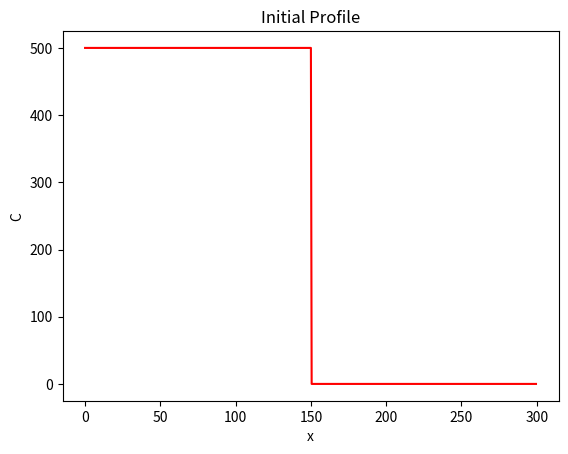
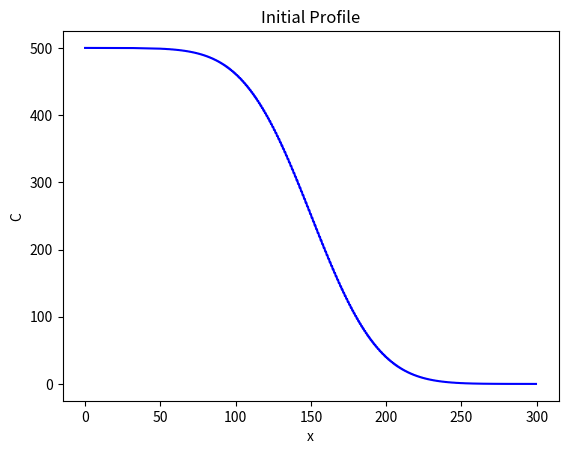

These figures' Python source, in order:
""" A 1D diffusion model."""
import numpy as np
import matplotlib.pyplot as plt


D=100
Lx=300

dx=0.5
x=np.arange(start=0,stop=Lx,step=dx)
nx=len(x)

C=np.zeros_like(x)
C_left=500
C_right=0
C[x<=Lx/2]=C_left
C[x>Lx/2]=C_right

plt.figure()
plt.plot(x,C,'r')
plt.xlabel("x")
plt.ylabel("C")
plt.title("Initial Profile")

nt=5000
dt=0.5*dx**2/D

for t in range(0, nt):
	C[1:-1] += D * dt / dx ** 2 * (C[:-2] - 2*C[1:-1] + C[2:])

z=list(range(5))

plt.figure()
plt.plot(x,C,'b')
plt.xlabel("x")
plt.ylabel("C")
plt.title("Initial Profile")




